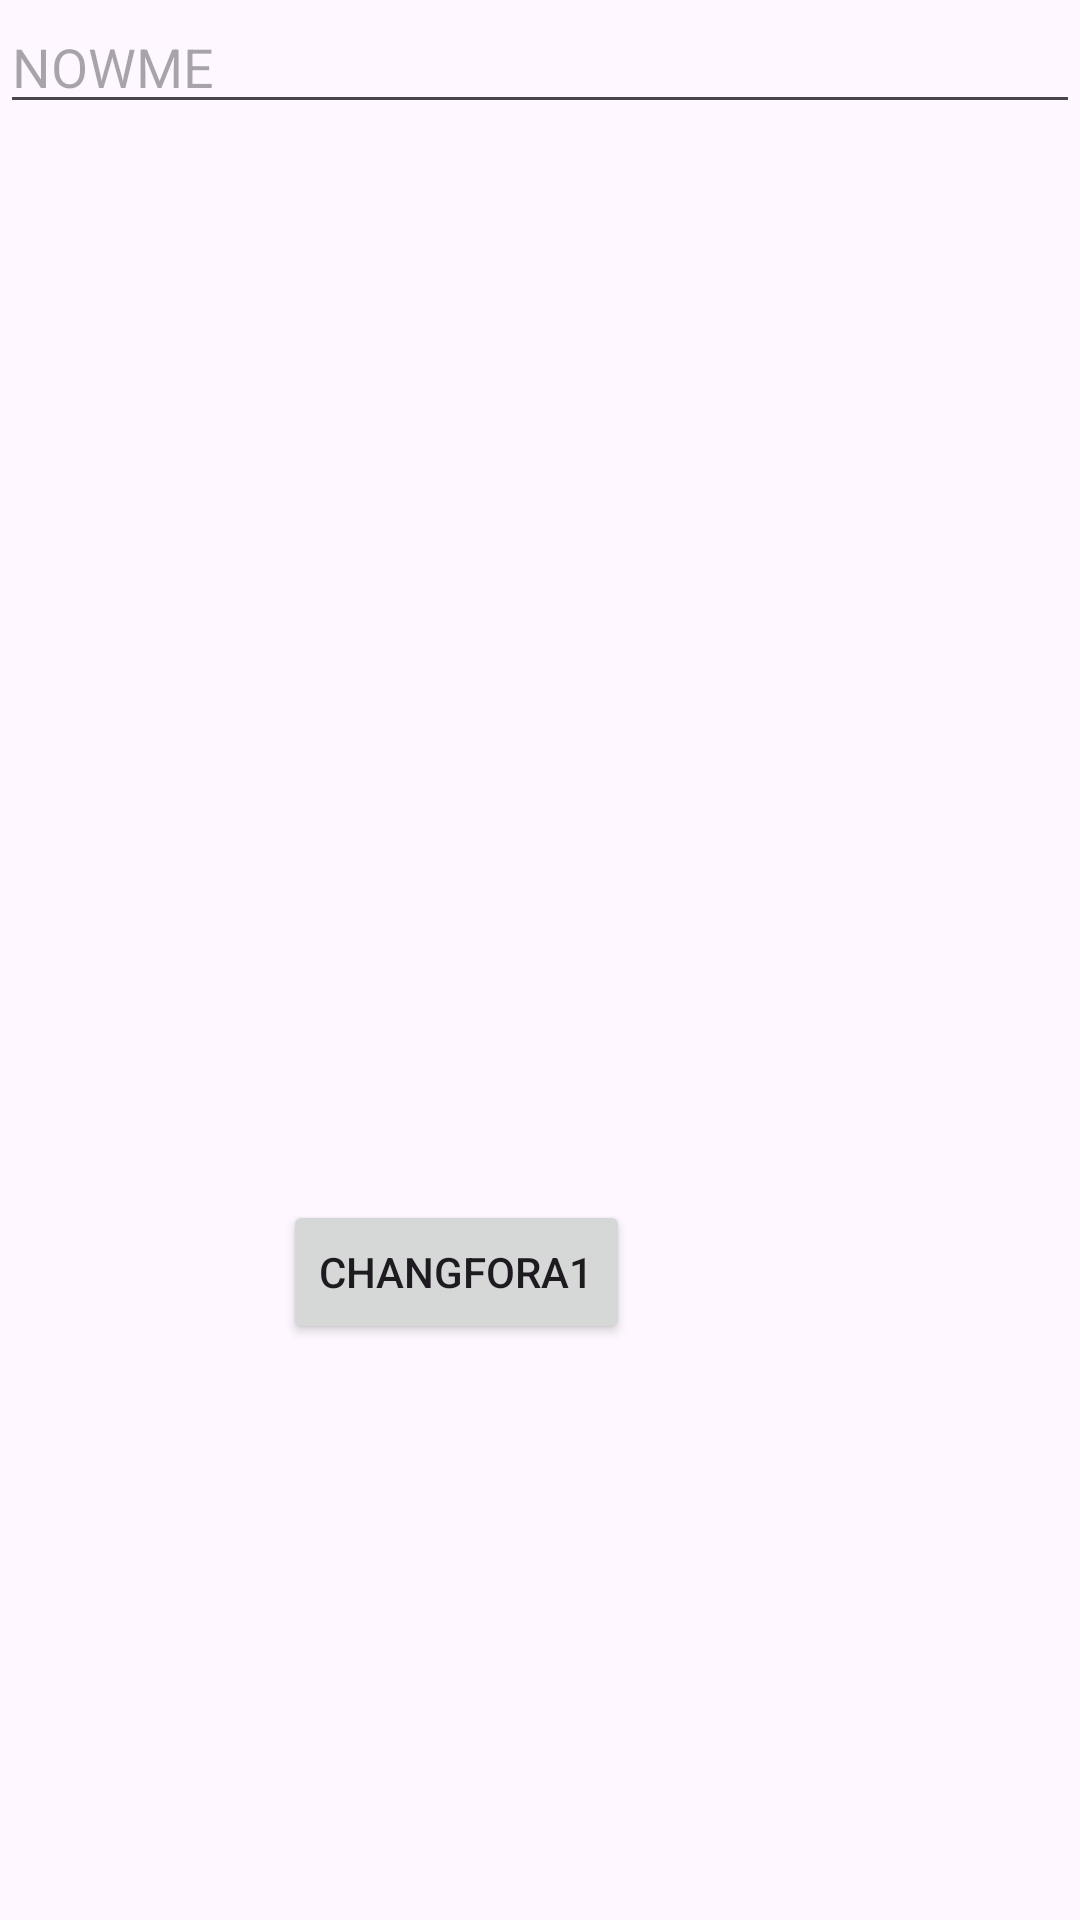

Layout XML and referenced resources for this Android screen:
<!-- AndroidManifest.xml: application theme Theme.MyApplication_UI -->
<!-- res/layout/activity_main2.xml -->
<?xml version="1.0" encoding="utf-8"?>
<androidx.constraintlayout.widget.ConstraintLayout xmlns:android="http://schemas.android.com/apk/res/android"
    xmlns:app="http://schemas.android.com/apk/res-auto"
    xmlns:tools="http://schemas.android.com/tools"
    android:id="@+id/main"
    android:layout_width="match_parent"
    android:layout_height="match_parent"
    tools:context=".MainActivity2">

    <EditText
        android:id="@+id/nowME"
        android:layout_width="match_parent"
        android:layout_height="wrap_content"
        android:layout_marginBottom="100dp"
        android:hint="NOWME"
        app:layout_constraintEnd_toEndOf="parent"
        app:layout_constraintStart_toStartOf="parent"
        app:layout_constraintTop_toTopOf="parent" />

    <Button
        android:id="@+id/chang2"
        android:layout_width="wrap_content"
        android:layout_height="wrap_content"
        android:layout_below="@id/editText"
        android:layout_centerHorizontal="true"
        android:layout_gravity="center"
        android:layout_marginTop="400dp"
        android:layout_marginEnd="150dp"
        android:onClick="start_A1"
        android:text="changforA1"
        app:layout_constraintEnd_toEndOf="parent"
        app:layout_constraintTop_toTopOf="parent" />
</androidx.constraintlayout.widget.ConstraintLayout>
<!-- resources referenced by this layout -->
<resources>
  <style name="Theme.MyApplication_UI" parent="Base.Theme.MyApplication_UI" />
  <style name="Base.Theme.MyApplication_UI" parent="Theme.Material3.DayNight.NoActionBar">
          
          
      </style>
</resources>
